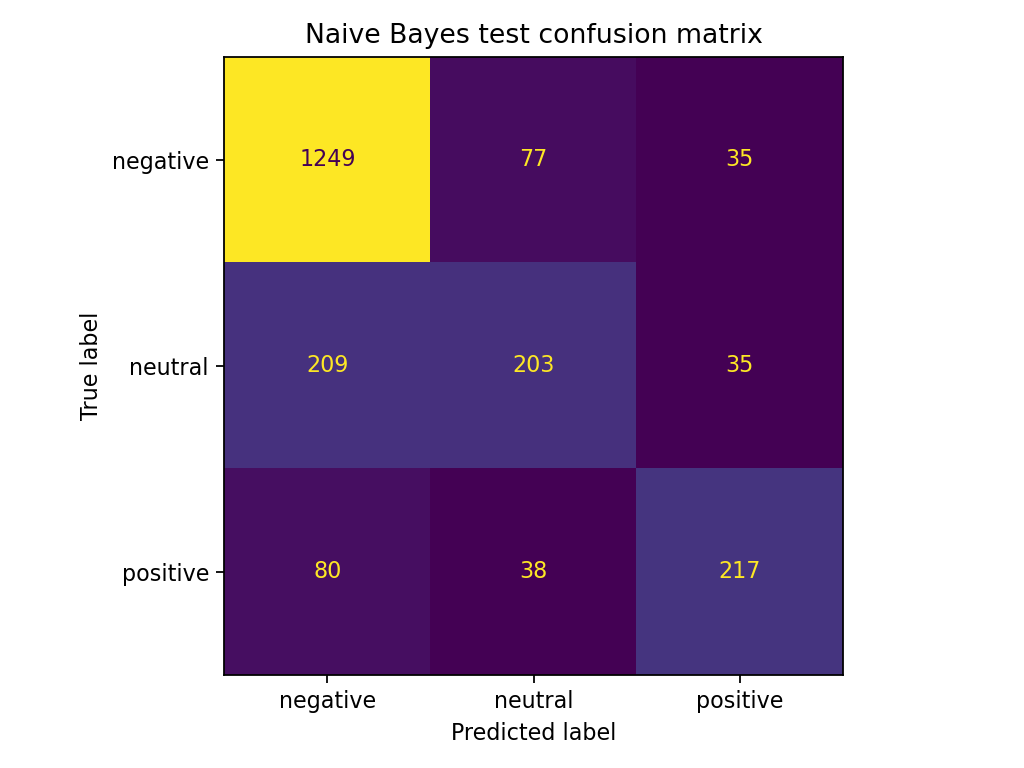

Data behind this chart, as committed beside it:
, negative, neutral, positive
negative, 1249, 77, 35
neutral, 209, 203, 35
positive, 80, 38, 217
